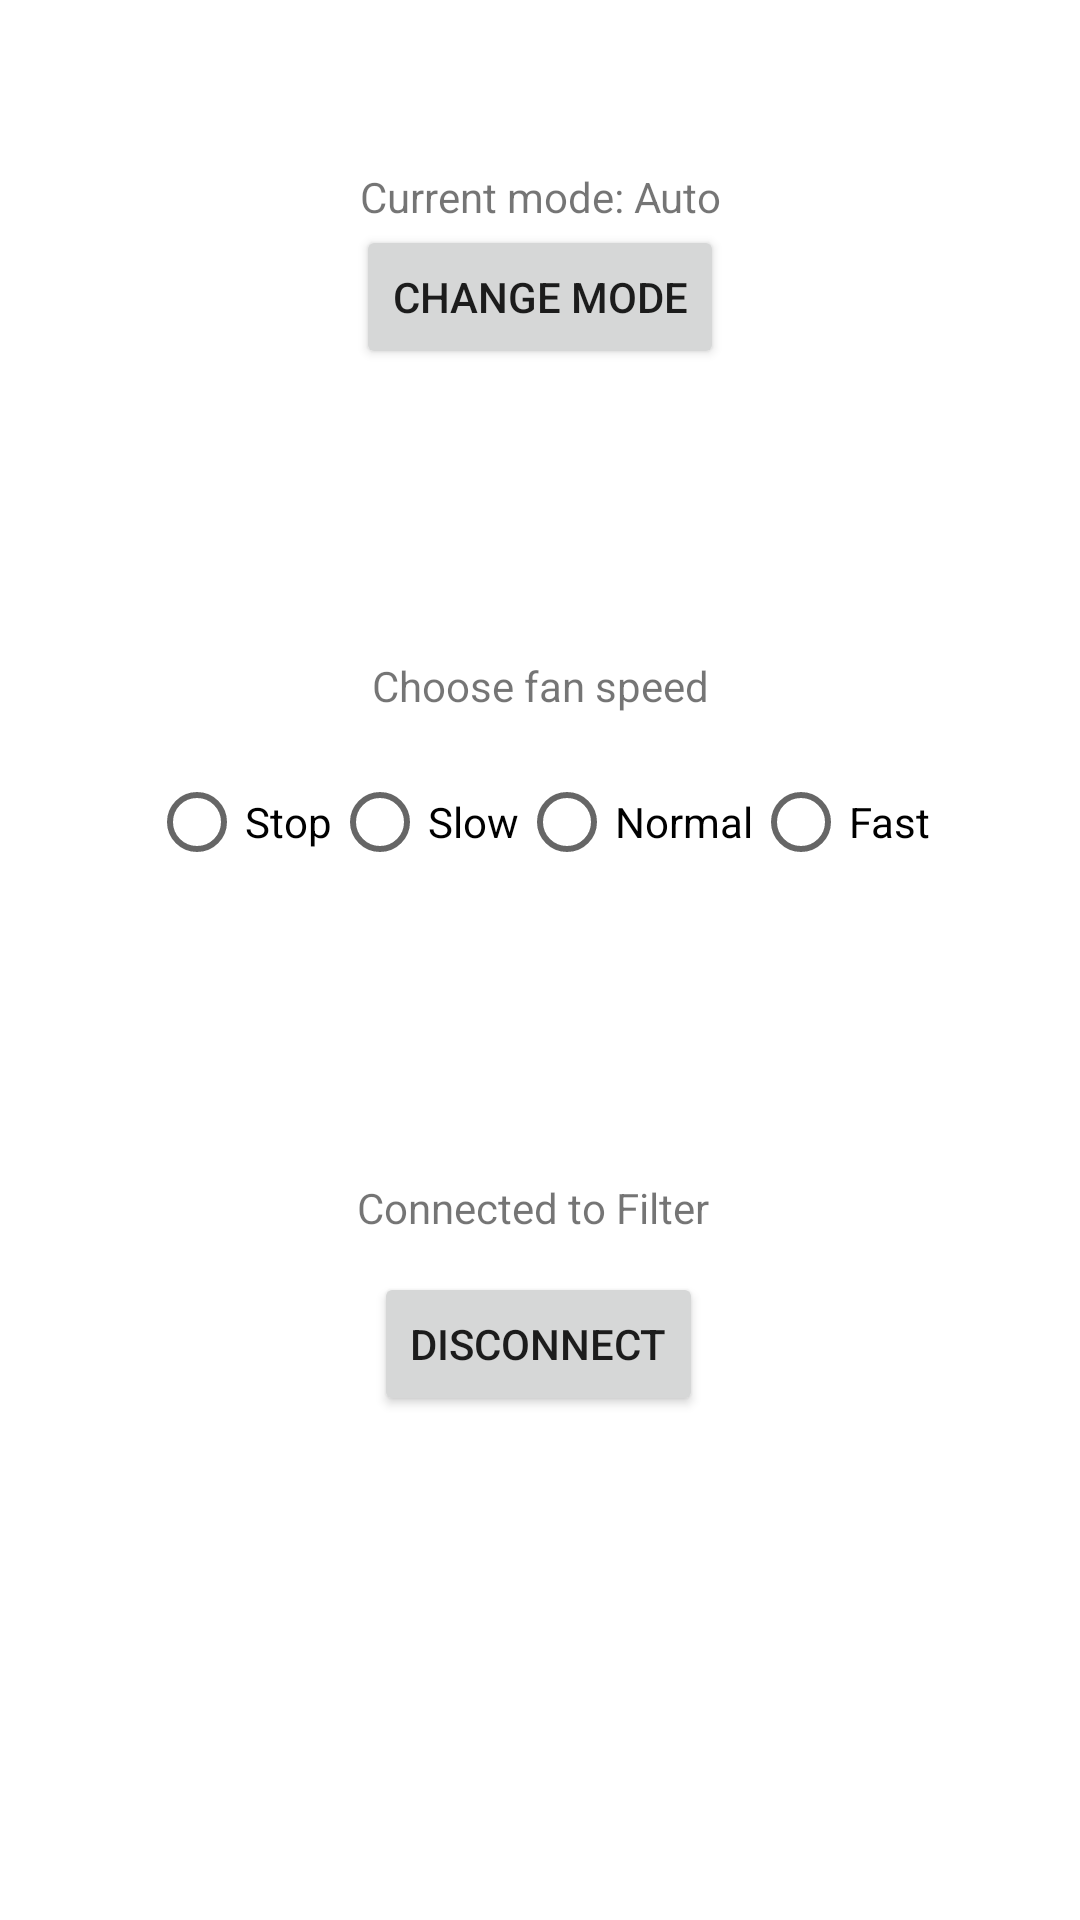

Reconstruct the res/layout file that produces this screen, plus the resources it refers to.
<!-- AndroidManifest.xml: application theme Theme.PokusajStoti -->
<!-- res/layout/layout_connected_bt.xml -->
<?xml version="1.0" encoding="utf-8"?>
<androidx.constraintlayout.widget.ConstraintLayout xmlns:android="http://schemas.android.com/apk/res/android"
    xmlns:app="http://schemas.android.com/apk/res-auto"
    xmlns:tools="http://schemas.android.com/tools"
    android:id="@+id/BTConnectedLayout"
    android:layout_width="match_parent"
    android:layout_height="match_parent">

    <TextView
        android:id="@+id/textViewConnectedTo"
        android:layout_width="wrap_content"
        android:layout_height="wrap_content"
        android:layout_marginBottom="12dp"
        android:text="@string/connected_to"
        app:layout_constraintBottom_toTopOf="@+id/buttonDisconnect"
        app:layout_constraintEnd_toEndOf="parent"
        app:layout_constraintHorizontal_bias="0.491"
        app:layout_constraintStart_toStartOf="parent" />

    <Button
        android:id="@+id/buttonDisconnect"
        android:layout_width="wrap_content"
        android:layout_height="wrap_content"
        android:layout_marginBottom="168dp"
        android:text="Disconnect"
        app:layout_constraintBottom_toBottomOf="parent"
        app:layout_constraintEnd_toEndOf="parent"
        app:layout_constraintHorizontal_bias="0.498"
        app:layout_constraintStart_toStartOf="parent" />

    <TextView
        android:id="@+id/textViewCurrentMode"
        android:layout_width="wrap_content"
        android:layout_height="wrap_content"
        android:layout_marginTop="56dp"
        android:text="@string/current_mode"
        app:layout_constraintEnd_toEndOf="parent"
        app:layout_constraintStart_toStartOf="parent"
        app:layout_constraintTop_toTopOf="parent" />

    <Button
        android:id="@+id/buttonChangeMode"
        android:layout_width="wrap_content"
        android:layout_height="wrap_content"
        android:text="Change Mode"
        app:layout_constraintEnd_toEndOf="parent"
        app:layout_constraintStart_toStartOf="parent"
        app:layout_constraintTop_toBottomOf="@+id/textViewCurrentMode" />

    <TextView
        android:id="@+id/textViewChooseSpeed"
        android:layout_width="wrap_content"
        android:layout_height="wrap_content"
        android:layout_marginTop="96dp"
        android:text="Choose fan speed"
        app:layout_constraintEnd_toEndOf="parent"
        app:layout_constraintStart_toStartOf="parent"
        app:layout_constraintTop_toBottomOf="@+id/buttonChangeMode" />

    <RadioGroup
        android:id="@+id/RadioGroupOptions"
        android:layout_width="277dp"
        android:layout_height="56dp"
        android:layout_marginTop="12dp"
        android:orientation="horizontal"
        app:layout_constraintEnd_toEndOf="parent"
        app:layout_constraintHorizontal_bias="0.597"
        app:layout_constraintStart_toStartOf="parent"
        app:layout_constraintTop_toBottomOf="@+id/textViewChooseSpeed">

        <RadioButton
            android:id="@+id/optionStop"
            android:layout_width="wrap_content"
            android:layout_height="wrap_content"
            android:text="Stop"
            tools:layout_editor_absoluteX="144dp"
            tools:layout_editor_absoluteY="236dp" />


        <RadioButton
            android:id="@+id/optionSlow"
            android:layout_width="wrap_content"
            android:layout_height="wrap_content"
            android:text="Slow"
            tools:layout_editor_absoluteX="144dp"
            tools:layout_editor_absoluteY="236dp" />

        <RadioButton
            android:id="@+id/optionNormal"
            android:layout_width="wrap_content"
            android:layout_height="wrap_content"
            android:text="Normal"
            tools:layout_editor_absoluteX="144dp"
            tools:layout_editor_absoluteY="236dp" />

        <RadioButton
            android:id="@+id/optionFast"
            android:layout_width="wrap_content"
            android:layout_height="wrap_content"
            android:text="Fast"
            tools:layout_editor_absoluteX="144dp"
            tools:layout_editor_absoluteY="236dp" />

    </RadioGroup>


</androidx.constraintlayout.widget.ConstraintLayout>
<!-- resources referenced by this layout -->
<resources>
  <string name="connected_to">Connected to Filter</string>
  <string name="current_mode">Current mode: Auto</string>
  <style name="Theme.PokusajStoti" parent="Theme.MaterialComponents.DayNight.DarkActionBar">
          
          <item name="colorPrimary">@color/Primary</item>
          <item name="colorPrimaryVariant">@color/dark_sage_green</item>
          <item name="colorOnPrimary">@color/sage_green</item>
          
          <item name="colorSecondary">@color/taupe</item>
          <item name="colorSecondaryVariant">@color/light_sage</item>
          <item name="colorOnSecondary">@color/dark_sage_green</item>
          
          <item name="android:statusBarColor" tools:targetApi="l">@color/dark_sage_green</item>
          
      </style>
  <color name="Primary">#6c7d5e</color>
  <color name="dark_sage_green">#535E4B</color>
  <color name="sage_green">#D1E2C4</color>
  <color name="taupe">#E9E6E2</color>
  <color name="light_sage">#C1C2AD</color>
</resources>
